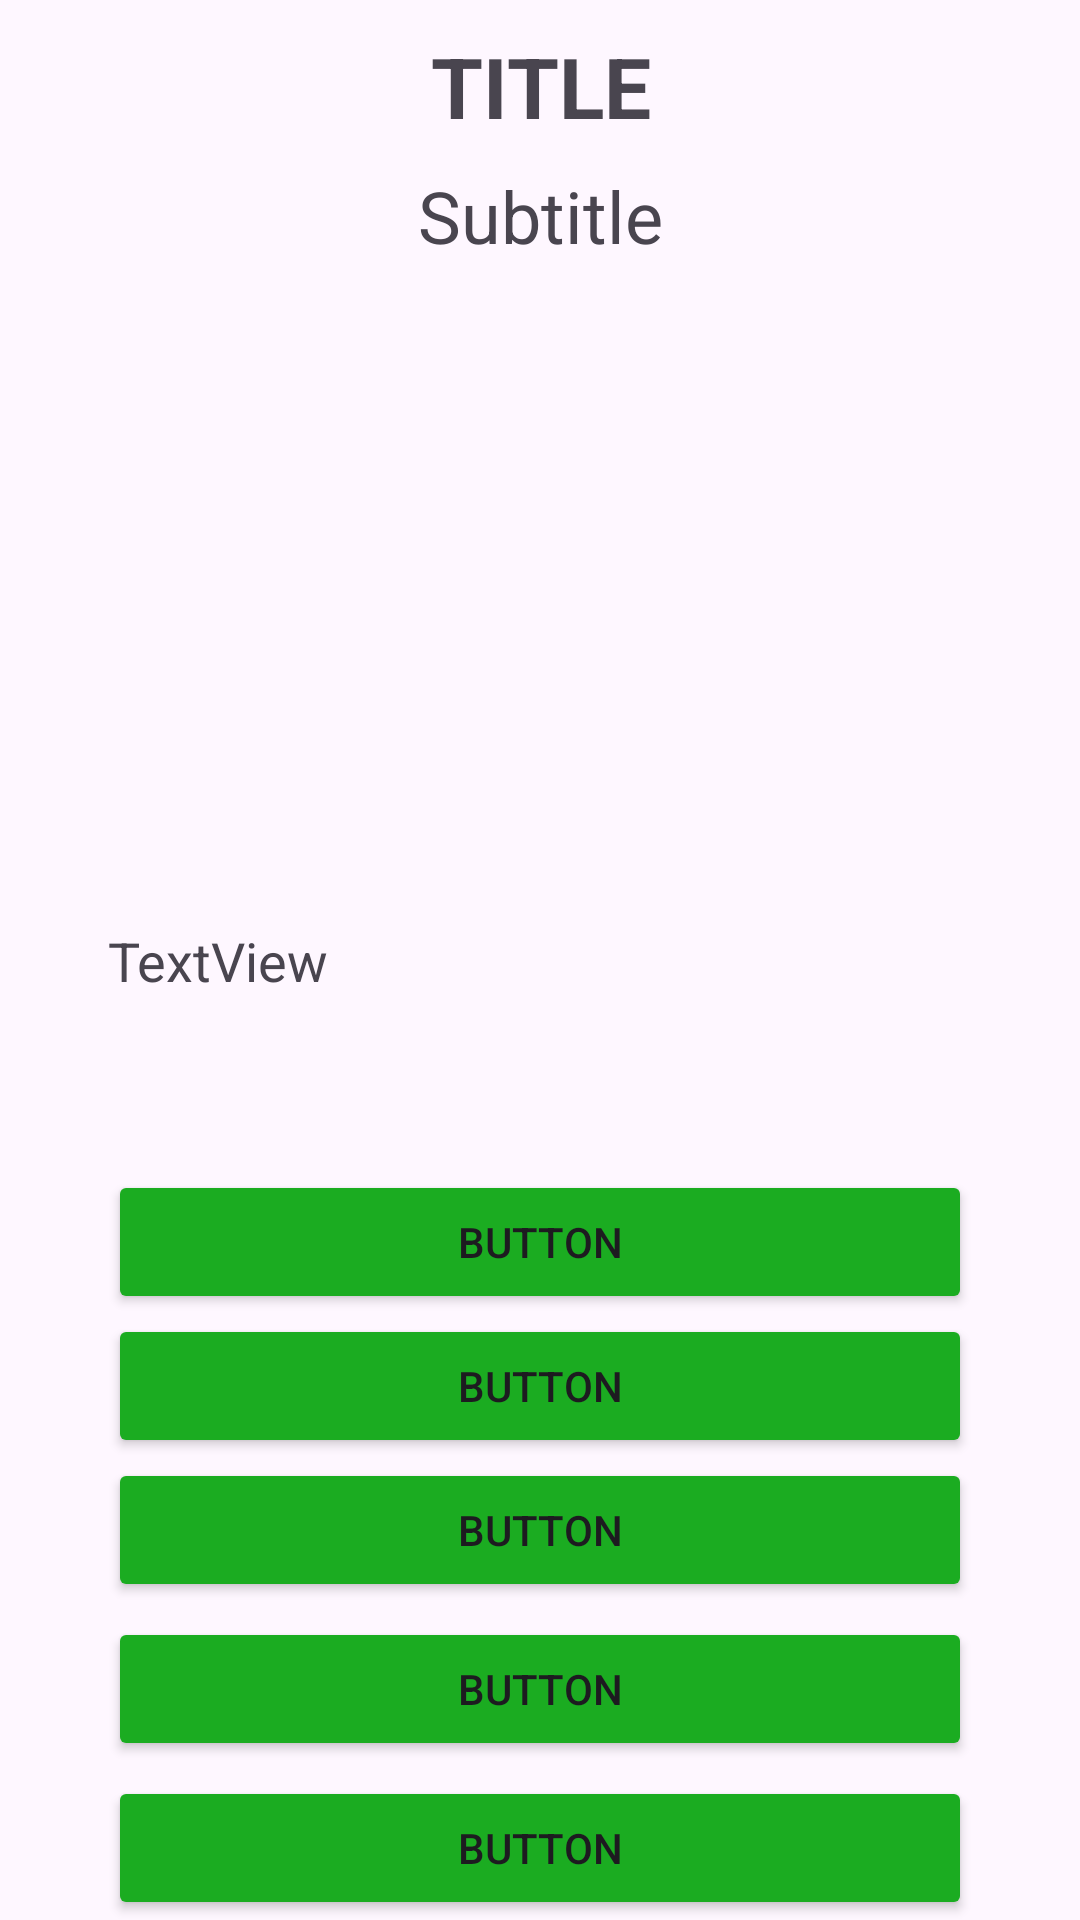

Write the Android layout XML for this screen, with the resource values it uses.
<!-- AndroidManifest.xml: application theme Theme.PolyAPCSAFinalProject2324 -->
<!-- res/layout/activity_game_5_button.xml -->
<?xml version="1.0" encoding="utf-8"?>
<androidx.constraintlayout.widget.ConstraintLayout xmlns:android="http://schemas.android.com/apk/res/android"
    xmlns:app="http://schemas.android.com/apk/res-auto"
    xmlns:tools="http://schemas.android.com/tools"
    android:layout_width="match_parent"
    android:layout_height="match_parent"
    tools:context=".MainActivity">

    <TextView
        android:id="@+id/tv_title_txt"
        android:layout_width="0dp"
        android:layout_height="wrap_content"
        android:text="TITLE"
        android:textAlignment="center"
        android:textSize="28sp"
        android:textStyle="bold"
        android:layout_marginTop="10dp"
        app:layout_constraintEnd_toStartOf="@+id/guideline5"
        app:layout_constraintStart_toStartOf="@+id/guideline4"
        app:layout_constraintTop_toTopOf="parent" />

    <TextView
        android:id="@+id/tv_subtitle"
        android:layout_width="wrap_content"
        android:layout_height="wrap_content"
        android:text="Subtitle"
        android:textSize="24sp"
        app:layout_constraintBottom_toTopOf="@+id/guideline2"
        app:layout_constraintEnd_toEndOf="parent"
        app:layout_constraintStart_toStartOf="parent"
        app:layout_constraintTop_toBottomOf="@+id/tv_title_txt" />

    <ImageView
        android:id="@+id/iv_story"
        android:layout_width="0dp"
        android:layout_height="0dp"
        app:layout_constraintBottom_toTopOf="@+id/guideline3"
        app:layout_constraintEnd_toStartOf="@+id/guideline5"
        app:layout_constraintStart_toStartOf="@+id/guideline4"
        app:layout_constraintTop_toTopOf="@+id/guideline2"
        tools:srcCompat="@tools:sample/avatars" />

    <androidx.constraintlayout.widget.Guideline
        android:id="@+id/guideline2"
        android:layout_width="wrap_content"
        android:layout_height="wrap_content"
        android:orientation="horizontal"
        app:layout_constraintGuide_percent="0.15" />

    <androidx.constraintlayout.widget.Guideline
        android:id="@+id/guideline3"
        android:layout_width="wrap_content"
        android:layout_height="wrap_content"
        android:orientation="horizontal"
        app:layout_constraintGuide_percent="0.45" />

    <androidx.constraintlayout.widget.Guideline
        android:id="@+id/guideline4"
        android:layout_width="match_parent"
        android:layout_height="wrap_content"
        android:orientation="vertical"
        app:layout_constraintGuide_percent="0.1" />

    <androidx.constraintlayout.widget.Guideline
        android:id="@+id/guideline5"
        android:layout_width="wrap_content"
        android:layout_height="wrap_content"
        android:orientation="vertical"
        app:layout_constraintGuide_percent="0.9" />

    <TextView
        android:id="@+id/tv_story"
        android:layout_width="0dp"
        android:layout_height="0dp"
        android:layout_marginTop="20dp"
        android:layout_marginBottom="48dp"
        android:text="TextView"
        android:textSize="18sp"
        app:layout_constraintBottom_toBottomOf="@+id/btn_1"
        app:layout_constraintEnd_toStartOf="@+id/guideline5"
        app:layout_constraintStart_toStartOf="@+id/guideline4"
        app:layout_constraintTop_toTopOf="@+id/guideline3" />

    <Button
        android:id="@+id/btn_1"
        android:layout_width="0dp"
        android:layout_height="wrap_content"
        android:backgroundTint="@color/btn_bg"
        android:text="Button"
        app:layout_constraintBottom_toTopOf="@+id/btn_2"
        app:layout_constraintEnd_toStartOf="@+id/guideline5"
        app:layout_constraintStart_toStartOf="@+id/guideline4" />


    <Button
        android:id="@+id/btn_2"
        android:layout_width="0dp"
        android:layout_height="wrap_content"
        android:layout_marginBottom="48dp"
        android:backgroundTint="@color/btn_bg"
        android:text="Button"
        app:layout_constraintBottom_toBottomOf="@+id/btn_3"
        app:layout_constraintEnd_toStartOf="@+id/guideline5"
        app:layout_constraintStart_toStartOf="@+id/guideline4" />

    <Button
        android:id="@+id/btn_3"
        android:layout_width="0dp"
        android:layout_height="wrap_content"
        android:layout_marginBottom="5dp"
        android:backgroundTint="@color/btn_bg"
        android:text="Button"
        app:layout_constraintBottom_toTopOf="@+id/btn_4"
        app:layout_constraintEnd_toStartOf="@+id/guideline5"
        app:layout_constraintStart_toStartOf="@+id/guideline4" />


    <Button
        android:id="@+id/btn_4"
        android:layout_width="0dp"
        android:layout_height="wrap_content"
        android:layout_marginBottom="5dp"
        android:backgroundTint="@color/btn_bg"
        android:text="Button"
        app:layout_constraintBottom_toTopOf="@+id/btn_5"
        app:layout_constraintEnd_toStartOf="@+id/guideline5"
        app:layout_constraintStart_toStartOf="@+id/guideline4" />

    <Button
        android:id="@+id/btn_5"
        android:layout_width="0dp"
        android:layout_height="wrap_content"
        android:backgroundTint="@color/btn_bg"
        android:text="Button"
        app:layout_constraintBottom_toBottomOf="parent"
        app:layout_constraintEnd_toStartOf="@+id/guideline5"
        app:layout_constraintStart_toStartOf="@+id/guideline4" />

    <androidx.constraintlayout.widget.Guideline
        android:id="@+id/guideline7"
        android:layout_width="wrap_content"
        android:layout_height="wrap_content"
        android:orientation="vertical"
        app:layout_constraintGuide_percent="0.5" />

    <androidx.constraintlayout.widget.Guideline
        android:id="@+id/guideline8"
        android:layout_width="wrap_content"
        android:layout_height="wrap_content"
        android:orientation="horizontal"
        app:layout_constraintGuide_percent="0.88" />

</androidx.constraintlayout.widget.ConstraintLayout>
<!-- resources referenced by this layout -->
<resources>
  <color name="btn_bg">#1BAC21</color>
  <style name="Theme.PolyAPCSAFinalProject2324" parent="Base.Theme.PolyAPCSAFinalProject2324" />
  <style name="Base.Theme.PolyAPCSAFinalProject2324" parent="Theme.Material3.DayNight.NoActionBar">
          
          
      </style>
</resources>
